Run: headless pygame with SDL's dummy video driver; simulated clock (each Clock.tick advances the game by its frame time, no real sleeping); random seed 0; keys injected as events and as key.get_pressed() state; no mouse input.
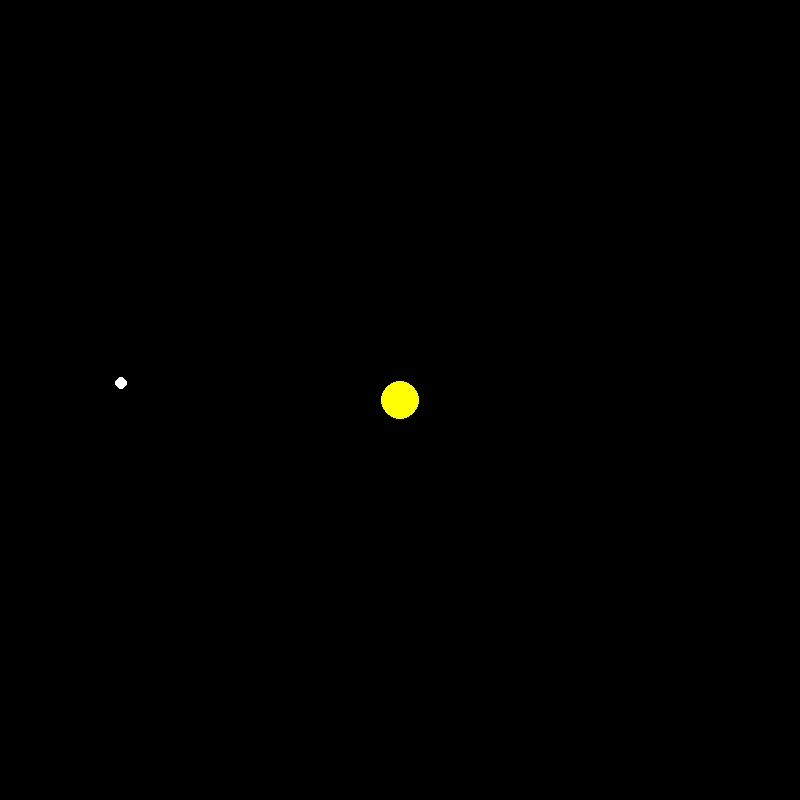
Frame 1 of 4 · flips 1–60 · no input
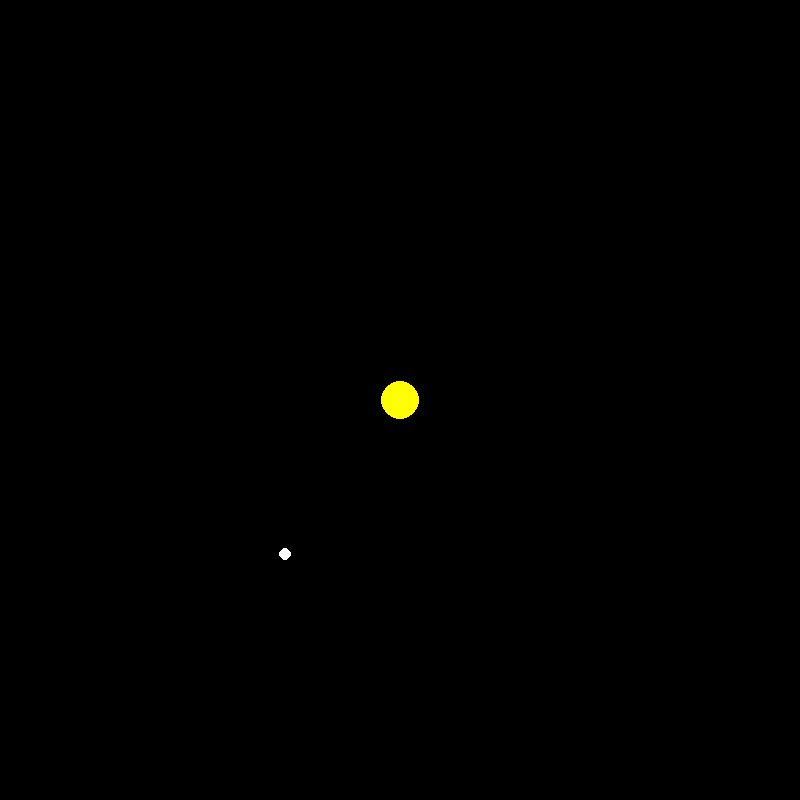
Frame 2 of 4 · flips 61–180 · tapped SPACE, RETURN · held RIGHT (→), D
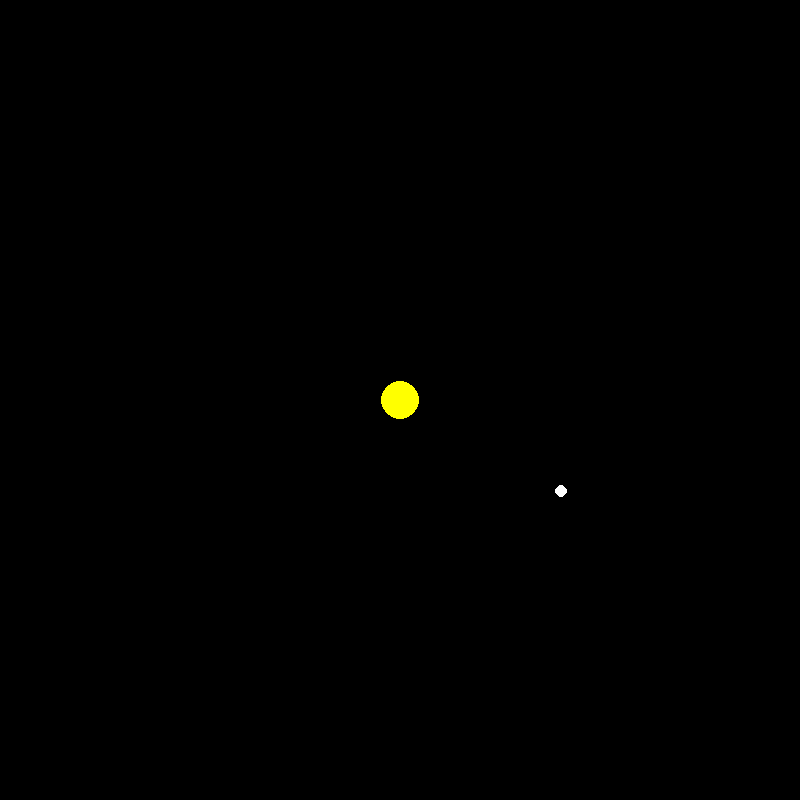
Frame 3 of 4 · flips 181–300 · held DOWN (↓), S
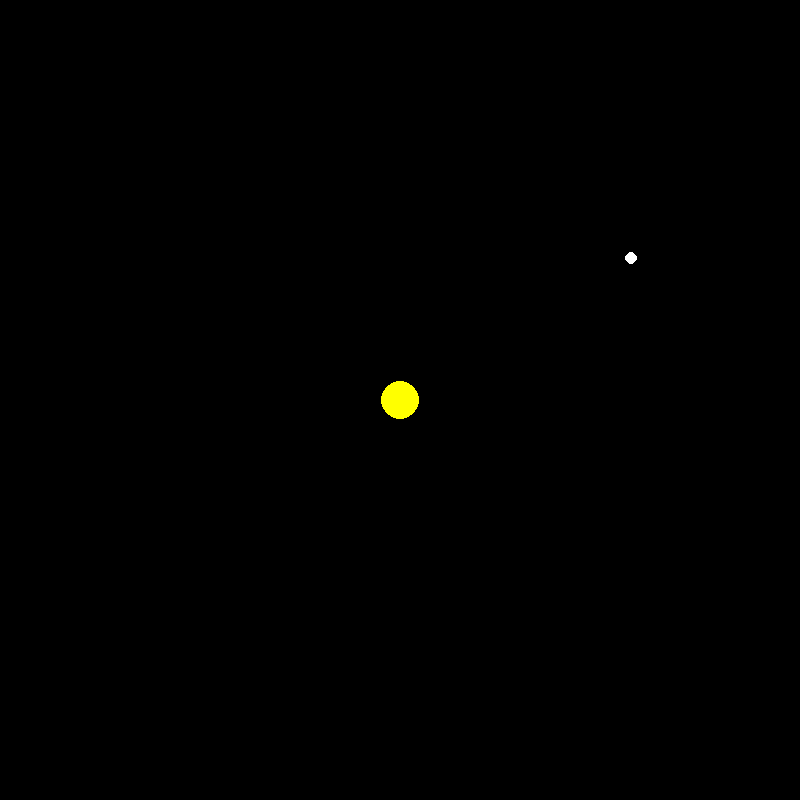
Frame 4 of 4 · flips 301–420 · held LEFT (←), A, UP (↑), W

The pygame program that drew these frames:

import math
import pygame as pg

WIDTH = 800 # ширина
HEIGHT = 800 # высота
FPS = 60

# цвета
BLACK = (0, 0, 0)
WHITE = (255, 255, 255)
Yellow = (255, 255, 0)

x = WIDTH / 4
y = HEIGHT / 4
x0 = WIDTH // 2
y0 = HEIGHT // 2
M0 = 800 #Масса Солнца

r = 0
x = 100
y = 290
vx = 0.1
vy = 1.5
ax = 0
ay = 0

pg.init()
pg.mixer.init()
screen = pg.display.set_mode((WIDTH, HEIGHT))
pg.display.set_caption("Planets")
clock = pg.time.Clock()

running = True

while running:
    clock.tick(FPS)

    for event in pg.event.get():
        if event.type == pg.QUIT:
            running = False

    screen.fill((0, 0, 0))

    r = math.sqrt((x - x0) ** 2 + (y - y0) ** 2)
    ax = M0 * (x0 - x) / r ** 3
    ay = M0 * (y0 - y) / r ** 3

    vx += ax
    vy += ay

    x += vx
    y += vy

    print(x, y)

    pg.draw.circle(screen, WHITE, (x, y), 6)
    pg.draw.circle(screen, Yellow, (x0, y0), 19)
    pg.display.update()

pg.quit()
